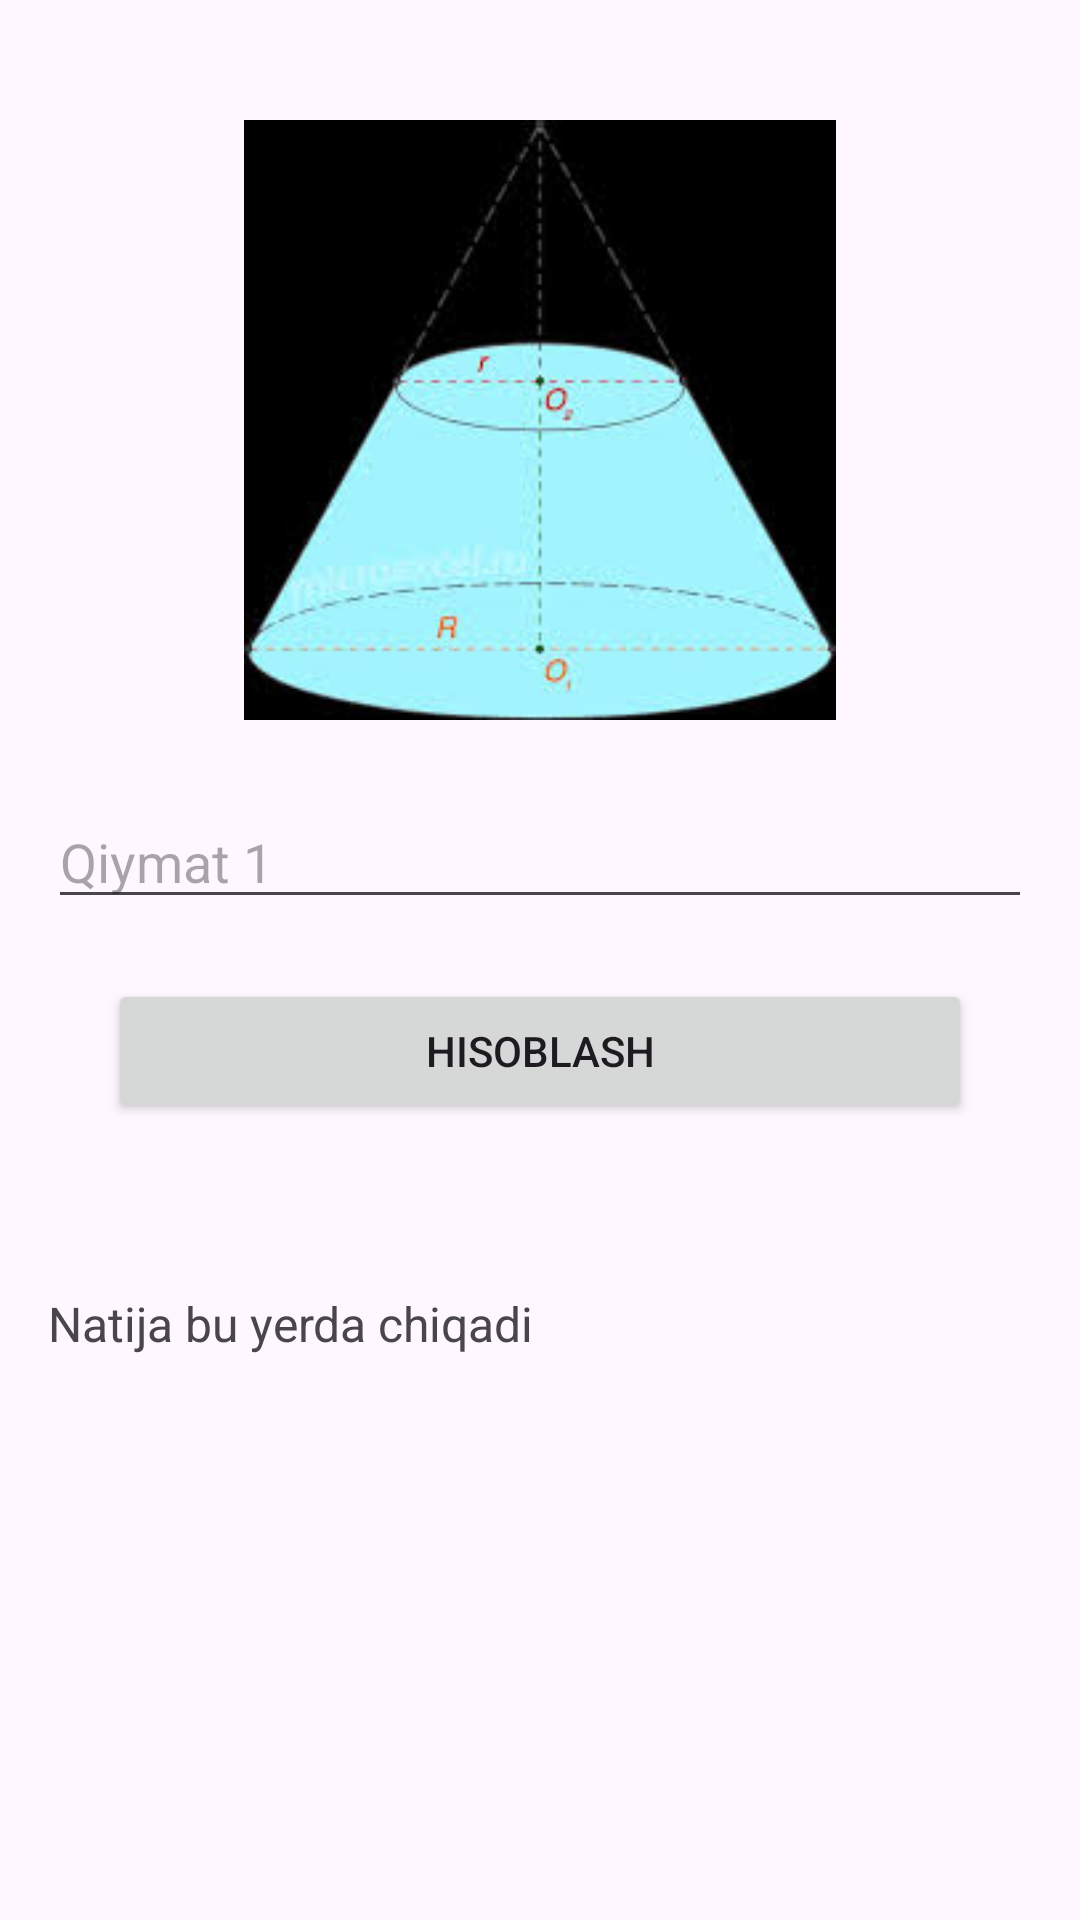

Android layout source for this screen:
<!-- AndroidManifest.xml: activity theme Theme.Stereometriya1 -->
<!-- res/layout/activity_detail.xml -->
<?xml version="1.0" encoding="utf-8"?>
<ScrollView xmlns:android="http://schemas.android.com/apk/res/android"
    android:layout_width="match_parent"
    android:layout_height="match_parent">

    <LinearLayout
        android:orientation="vertical"
        android:padding="16dp"
        android:layout_width="match_parent"
        android:layout_height="wrap_content">

        
        <ImageView
            android:id="@+id/backButton"
            android:layout_width="24dp"
            android:layout_height="24dp"
            android:src="@drawable/ic_back"
            android:contentDescription="Back"
            android:layout_gravity="start" />

        
        <ImageView
            android:id="@+id/shapeImage"
            android:layout_width="200dp"
            android:layout_height="200dp"
            android:layout_gravity="center"
            android:scaleType="fitCenter"
            android:src="@drawable/images" />

        
        <EditText
            android:id="@+id/input1"
            android:layout_marginTop="25dp"
            android:inputType="numberDecimal"
            android:layout_width="match_parent"
            android:layout_height="wrap_content"
            android:hint="Qiymat 1" />

        <EditText
            android:id="@+id/input2"
            android:inputType="numberDecimal"
            android:layout_width="match_parent"
            android:layout_height="wrap_content"
            android:hint="Qiymat 2"
            android:visibility="gone" />

        <EditText
            android:id="@+id/input3"
            android:inputType="numberDecimal"
            android:layout_width="match_parent"
            android:layout_height="wrap_content"
            android:hint="Qiymat 3"
            android:visibility="gone" />

        
        <Button
            android:id="@+id/calculateButton"
            android:layout_margin="20dp"

            android:layout_width="match_parent"
            android:layout_height="wrap_content"
            android:text="Hisoblash" />

        
        <TextView
            android:id="@+id/resultText"
            android:layout_marginTop="20dp"
            android:layout_width="match_parent"
            android:layout_height="wrap_content"
            android:text="Natija bu yerda chiqadi"
            android:textSize="16sp"
            android:paddingTop="16dp" />

    </LinearLayout>
</ScrollView>
<!-- resources referenced by this layout -->
<resources>
  <!-- drawable images: jpg bitmap (drawable, 6328 bytes) -->
  <style name="Theme.Stereometriya1" parent="Base.Theme.Stereometriya1" />
  <style name="Base.Theme.Stereometriya1" parent="Theme.Material3.DayNight.NoActionBar">
          
          <item name="colorPrimary">@color/purple_500</item>
          <item name="colorPrimaryVariant">@color/purple_700</item>
          <item name="colorOnPrimary">@color/white</item>
          
          <item name="colorSecondary">@color/teal_200</item>
          <item name="colorSecondaryVariant">@color/teal_700</item>
          <item name="colorOnSecondary">@color/black</item>
          
          <item name="android:statusBarColor">?attr/colorPrimaryVariant</item>
      </style>
  <color name="purple_500">#FF6200EE</color>
  <color name="purple_700">#FF3700B3</color>
  <color name="white">#FFFFFFFF</color>
  <color name="teal_200">#FF03DAC5</color>
  <color name="teal_700">#FF018786</color>
  <color name="black">#FF000000</color>
</resources>
